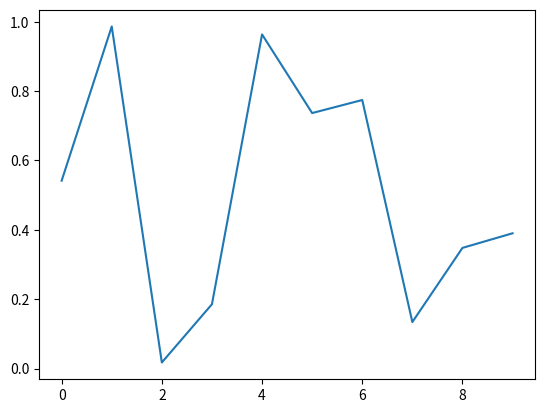

Recreate this plot in Python. (Note: this script raises an exception after producing the figure.)
import numpy as np
import matplotlib.pyplot as plt
import matplotlib.animation as animation
from matplotlib.animation import FuncAnimation

# arr = []
# for i in range(100):
#     c = np.random.rand(10, 10)
#     arr.append(c)
# plt.imshow(arr[45])
# plt.show()

def data_gen():
    while True:
        yield np.random.rand(10)
fig, ax = plt.subplots()
line, = ax.plot(np.random.rand(10))
ax.set_ylim('1', '2', '3')

def update(data):
    line.set_ydata(data)
    return line,

ani = FuncAnimation(fig, update, data_gen, interval=100)
plt.show()